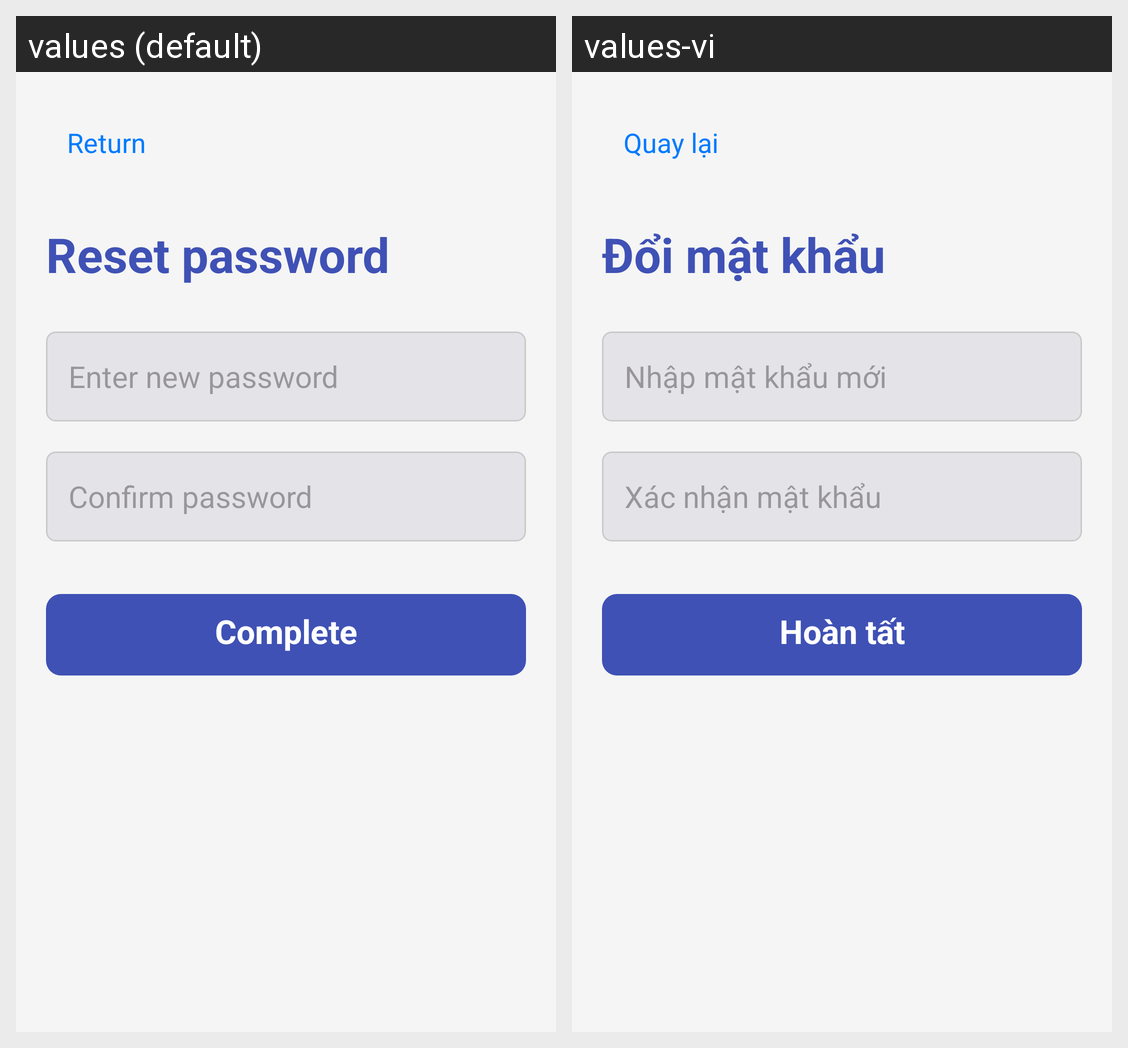

Locale-by-locale string values for the Android screen shown in this grid:
Android screen res/layout/activity_reset_password.xml rendered under 2 locales, left to right: values (default), values-vi. Device: Nexus 5 (rendered at 1080×1920; each locale shown at half size, 540×960, under a caption strip naming it); theme Theme.Project1GroupStudyAppNew.
Strings drawn on this screen, with the default value and each locale's value (text and hints the layout hard-codes, and strings that could not be matched under every locale, appear in the picture but are not listed):

back
  values: Return
  values-vi: Quay lại

reset_pw
  values: Reset password
  values-vi: Đổi mật khẩu

enter_new_pwd
  values: Enter new password
  values-vi: Nhập mật khẩu mới

confirm_password
  values: Confirm password
  values-vi: Xác nhận mật khẩu

complete
  values: Complete
  values-vi: Hoàn tất
